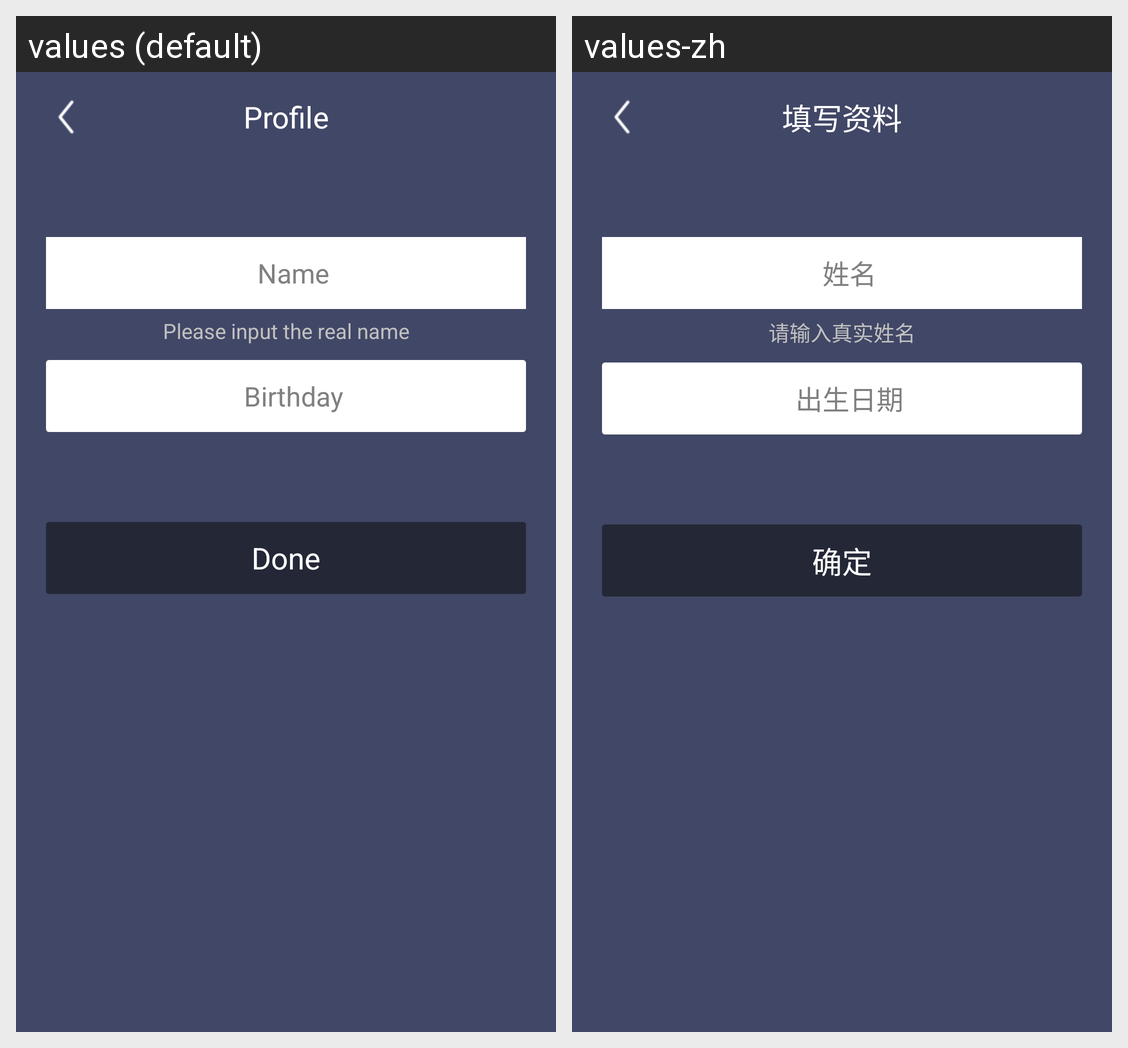

Translations of the strings shown on this Android screen, per locale in the grid:
Android screen res/layout/activity_register_two.xml rendered under 2 locales, left to right: values (default), values-zh. Device: Nexus 5 (rendered at 1080×1920; each locale shown at half size, 540×960, under a caption strip naming it); theme AppTheme.
Strings drawn on this screen, with the default value and each locale's value (text and hints the layout hard-codes, and strings that could not be matched under every locale, appear in the picture but are not listed):

profile
  values: Profile
  values-zh: 填写资料

name
  values: Name
  values-zh: 姓名

register_tip
  values: Please input the real name
  values-zh: 请输入真实姓名

birthday
  values: Birthday
  values-zh: 出生日期

enter
  values: Done
  values-zh: 确定
